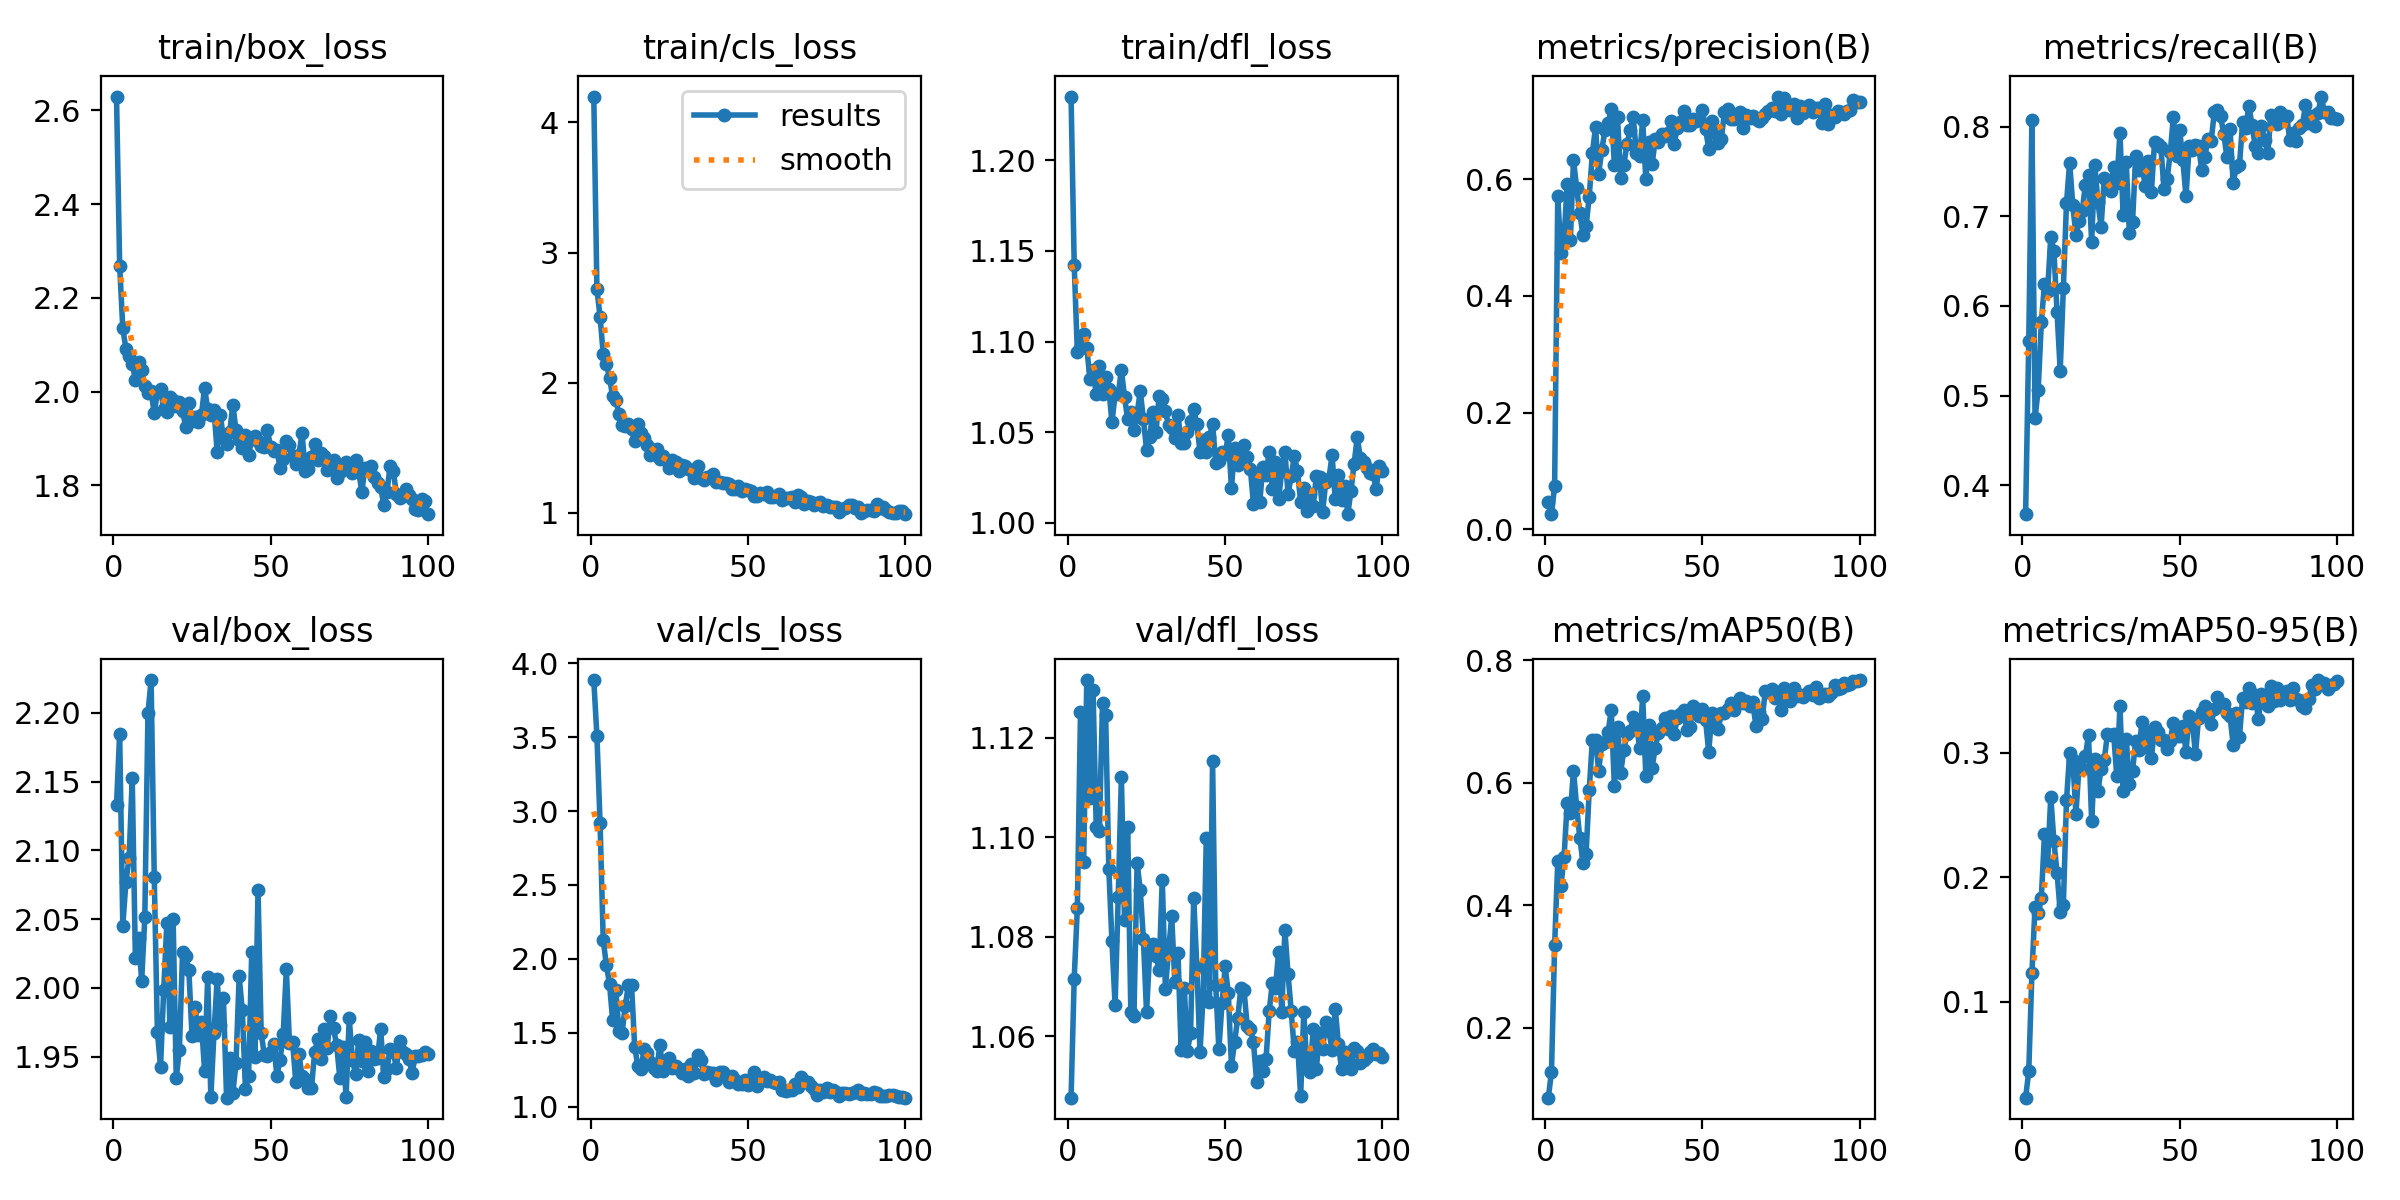

The data file committed next to this chart (first rows):
epoch, time, train/box_loss, train/cls_loss, train/dfl_loss, metrics/precision(B), metrics/recall(B), metrics/mAP50(B), metrics/mAP50-95(B), val/box_loss, val/cls_loss, val/dfl_loss, lr/pg0, lr/pg1, lr/pg2
1, 16.27, 2.63, 4.198, 1.235, 0.04639, 0.3677, 0.08534, 0.02304, 2.133, 3.887, 1.048, 0.0003858, 0.0003858, 0.0003858
2, 27.11, 2.269, 2.718, 1.142, 0.02611, 0.5611, 0.1276, 0.04408, 2.185, 3.508, 1.072, 0.0007782, 0.0007782, 0.0007782
3, 36.97, 2.135, 2.507, 1.094, 0.07468, 0.8072, 0.3343, 0.1229, 2.045, 2.917, 1.086, 0.001163, 0.001163, 0.001163
4, 46.9, 2.091, 2.22, 1.096, 0.5712, 0.4752, 0.4723, 0.1764, 2.077, 2.126, 1.125, 0.001387, 0.001387, 0.001387
5, 56.53, 2.075, 2.143, 1.104, 0.4736, 0.5066, 0.4311, 0.1709, 2.094, 1.958, 1.095, 0.001372, 0.001372, 0.001372
6, 66.19, 2.059, 2.038, 1.096, 0.4988, 0.5816, 0.4788, 0.1836, 2.152, 1.83, 1.132, 0.001358, 0.001358, 0.001358
7, 76.03, 2.026, 1.894, 1.079, 0.5923, 0.6248, 0.567, 0.2343, 2.021, 1.583, 1.108, 0.001344, 0.001344, 0.001344
8, 86.15, 2.063, 1.867, 1.084, 0.4954, 0.6169, 0.5508, 0.2115, 2.037, 1.792, 1.13, 0.00133, 0.00133, 0.00133
9, 96.1, 2.045, 1.762, 1.071, 0.6328, 0.6775, 0.62, 0.2646, 2.005, 1.514, 1.102, 0.001316, 0.001316, 0.001316
10, 105.9, 2.012, 1.678, 1.086, 0.5853, 0.6617, 0.561, 0.2287, 2.051, 1.498, 1.101, 0.001302, 0.001302, 0.001302
11, 115.7, 1.997, 1.669, 1.071, 0.5418, 0.593, 0.5103, 0.2036, 2.2, 1.68, 1.127, 0.001288, 0.001288, 0.001288
12, 125.5, 2.001, 1.685, 1.081, 0.5042, 0.5279, 0.4694, 0.1721, 2.224, 1.822, 1.125, 0.001273, 0.001273, 0.001273
13, 135.5, 1.954, 1.642, 1.074, 0.5191, 0.6196, 0.4833, 0.1777, 2.081, 1.824, 1.094, 0.001259, 0.001259, 0.001259
14, 145.3, 2, 1.55, 1.055, 0.5703, 0.7148, 0.5877, 0.2616, 1.968, 1.406, 1.079, 0.001245, 0.001245, 0.001245
15, 155.2, 2.006, 1.686, 1.071, 0.6441, 0.7601, 0.6702, 0.2994, 1.943, 1.275, 1.066, 0.001231, 0.001231, 0.001231
16, 164.9, 1.962, 1.611, 1.071, 0.6892, 0.7124, 0.6703, 0.2943, 1.998, 1.256, 1.088, 0.001217, 0.001217, 0.001217
17, 174.7, 1.957, 1.575, 1.085, 0.6089, 0.6792, 0.62, 0.2508, 2.047, 1.387, 1.112, 0.001203, 0.001203, 0.001203
18, 184.3, 1.99, 1.522, 1.069, 0.6502, 0.6948, 0.6636, 0.2895, 1.972, 1.361, 1.083, 0.001189, 0.001189, 0.001189
19, 194, 1.982, 1.443, 1.057, 0.684, 0.7058, 0.6668, 0.2871, 2.05, 1.302, 1.102, 0.001174, 0.001174, 0.001174
20, 203.7, 1.969, 1.467, 1.061, 0.6959, 0.7353, 0.6832, 0.2972, 1.935, 1.264, 1.065, 0.00116, 0.00116, 0.00116
21, 213.5, 1.979, 1.489, 1.051, 0.7209, 0.7466, 0.7186, 0.3139, 1.955, 1.238, 1.064, 0.001146, 0.001146, 0.001146
22, 223.1, 1.959, 1.411, 1.06, 0.6252, 0.6711, 0.5941, 0.245, 2.026, 1.419, 1.095, 0.001132, 0.001132, 0.001132
23, 233, 1.925, 1.441, 1.073, 0.7059, 0.7575, 0.6913, 0.2951, 2.023, 1.24, 1.089, 0.001118, 0.001118, 0.001118
24, 242.8, 1.976, 1.404, 1.057, 0.6019, 0.7157, 0.6164, 0.2692, 2.013, 1.303, 1.08, 0.001104, 0.001104, 0.001104
25, 252.7, 1.937, 1.348, 1.04, 0.6246, 0.6882, 0.6538, 0.2866, 1.965, 1.332, 1.065, 0.001089, 0.001089, 0.001089
26, 262.7, 1.947, 1.407, 1.047, 0.6601, 0.7424, 0.6797, 0.2938, 1.986, 1.259, 1.077, 0.001075, 0.001075, 0.001075
27, 272.6, 1.936, 1.392, 1.061, 0.6838, 0.7408, 0.6848, 0.3145, 1.966, 1.275, 1.078, 0.001061, 0.001061, 0.001061
28, 282.4, 1.951, 1.322, 1.05, 0.7063, 0.728, 0.7084, 0.3144, 1.975, 1.252, 1.076, 0.001047, 0.001047, 0.001047
29, 292.1, 2.008, 1.367, 1.07, 0.6451, 0.7555, 0.6989, 0.3145, 1.94, 1.226, 1.073, 0.001033, 0.001033, 0.001033
30, 301.7, 1.962, 1.361, 1.068, 0.6396, 0.7372, 0.6571, 0.2809, 2.008, 1.252, 1.092, 0.001019, 0.001019, 0.001019
31, 311.7, 1.951, 1.337, 1.062, 0.701, 0.7935, 0.7425, 0.3375, 1.921, 1.205, 1.07, 0.001005, 0.001005, 0.001005
32, 321.6, 1.962, 1.326, 1.054, 0.5999, 0.7019, 0.6109, 0.2688, 1.968, 1.29, 1.077, 0.0009904, 0.0009904, 0.0009904
33, 331.3, 1.872, 1.265, 1.053, 0.6645, 0.7603, 0.6943, 0.311, 2.006, 1.227, 1.084, 0.0009763, 0.0009763, 0.0009763
34, 341.1, 1.95, 1.361, 1.047, 0.6259, 0.6817, 0.625, 0.2746, 1.973, 1.347, 1.071, 0.0009621, 0.0009621, 0.0009621
35, 350.7, 1.901, 1.271, 1.059, 0.6683, 0.6934, 0.6576, 0.2854, 1.993, 1.314, 1.077, 0.000948, 0.000948, 0.000948
36, 360.5, 1.888, 1.251, 1.044, 0.6642, 0.7669, 0.6822, 0.3089, 1.92, 1.22, 1.057, 0.0009339, 0.0009339, 0.0009339
37, 370.3, 1.914, 1.276, 1.044, 0.6767, 0.7512, 0.6901, 0.3023, 1.949, 1.231, 1.07, 0.0009197, 0.0009197, 0.0009197
38, 380.2, 1.972, 1.279, 1.05, 0.6746, 0.7572, 0.7063, 0.3243, 1.924, 1.224, 1.057, 0.0009056, 0.0009056, 0.0009056
39, 389.8, 1.917, 1.301, 1.056, 0.6796, 0.7344, 0.6886, 0.3048, 1.945, 1.225, 1.061, 0.0008914, 0.0008914, 0.0008914
40, 399.6, 1.896, 1.237, 1.063, 0.7005, 0.762, 0.7095, 0.3161, 2.008, 1.18, 1.088, 0.0008773, 0.0008773, 0.0008773
41, 409.3, 1.881, 1.24, 1.054, 0.6608, 0.7274, 0.6792, 0.2953, 1.984, 1.233, 1.074, 0.0008631, 0.0008631, 0.0008631
42, 419.2, 1.908, 1.227, 1.039, 0.6877, 0.7828, 0.7054, 0.3203, 1.927, 1.237, 1.057, 0.000849, 0.000849, 0.000849
43, 429, 1.865, 1.229, 1.046, 0.698, 0.7808, 0.7124, 0.3164, 1.936, 1.204, 1.068, 0.0008348, 0.0008348, 0.0008348
44, 438.7, 1.898, 1.223, 1.039, 0.7168, 0.7779, 0.7184, 0.3099, 2.026, 1.164, 1.1, 0.0008207, 0.0008207, 0.0008207
45, 448.4, 1.906, 1.182, 1.048, 0.6928, 0.7305, 0.6869, 0.3099, 1.95, 1.206, 1.067, 0.0008065, 0.0008065, 0.0008065
46, 458.3, 1.895, 1.182, 1.055, 0.6929, 0.7413, 0.6906, 0.3026, 2.071, 1.183, 1.115, 0.0007924, 0.0007924, 0.0007924
47, 468.2, 1.883, 1.209, 1.033, 0.7039, 0.7712, 0.7248, 0.3096, 1.967, 1.151, 1.07, 0.0007782, 0.0007782, 0.0007782
48, 478, 1.882, 1.165, 1.034, 0.7004, 0.8112, 0.7201, 0.3239, 1.951, 1.151, 1.057, 0.0007641, 0.0007641, 0.0007641
49, 487.8, 1.918, 1.182, 1.039, 0.7023, 0.7678, 0.71, 0.3132, 1.951, 1.176, 1.067, 0.0007499, 0.0007499, 0.0007499
50, 497.5, 1.882, 1.173, 1.038, 0.718, 0.796, 0.7203, 0.313, 1.953, 1.143, 1.074, 0.0007358, 0.0007358, 0.0007358
51, 507.3, 1.874, 1.168, 1.048, 0.686, 0.7626, 0.7022, 0.3214, 1.959, 1.178, 1.069, 0.0007216, 0.0007216, 0.0007216
52, 517.2, 1.876, 1.128, 1.019, 0.6525, 0.7222, 0.6505, 0.3008, 1.936, 1.237, 1.054, 0.0007075, 0.0007075, 0.0007075
53, 527, 1.838, 1.129, 1.041, 0.6993, 0.7786, 0.7137, 0.3292, 1.948, 1.139, 1.059, 0.0006934, 0.0006934, 0.0006934
54, 536.8, 1.856, 1.151, 1.032, 0.6789, 0.7743, 0.7043, 0.3255, 1.966, 1.179, 1.064, 0.0006792, 0.0006792, 0.0006792
55, 546.9, 1.894, 1.144, 1.039, 0.6623, 0.7799, 0.6872, 0.2986, 2.013, 1.203, 1.07, 0.0006651, 0.0006651, 0.0006651
56, 556.6, 1.887, 1.159, 1.043, 0.6681, 0.7788, 0.7135, 0.3281, 1.96, 1.173, 1.069, 0.0006509, 0.0006509, 0.0006509
57, 566.3, 1.862, 1.119, 1.036, 0.7155, 0.7515, 0.7149, 0.3328, 1.96, 1.177, 1.062, 0.0006368, 0.0006368, 0.0006368
58, 575.9, 1.847, 1.125, 1.03, 0.7211, 0.7666, 0.7207, 0.3376, 1.932, 1.165, 1.061, 0.0006226, 0.0006226, 0.0006226
59, 586, 1.865, 1.128, 1.011, 0.7028, 0.7858, 0.731, 0.3316, 1.952, 1.162, 1.059, 0.0006085, 0.0006085, 0.0006085
60, 596, 1.912, 1.148, 1.026, 0.7033, 0.7838, 0.7189, 0.323, 1.936, 1.164, 1.051, 0.0005943, 0.0005943, 0.0005943
... 40 more rows
